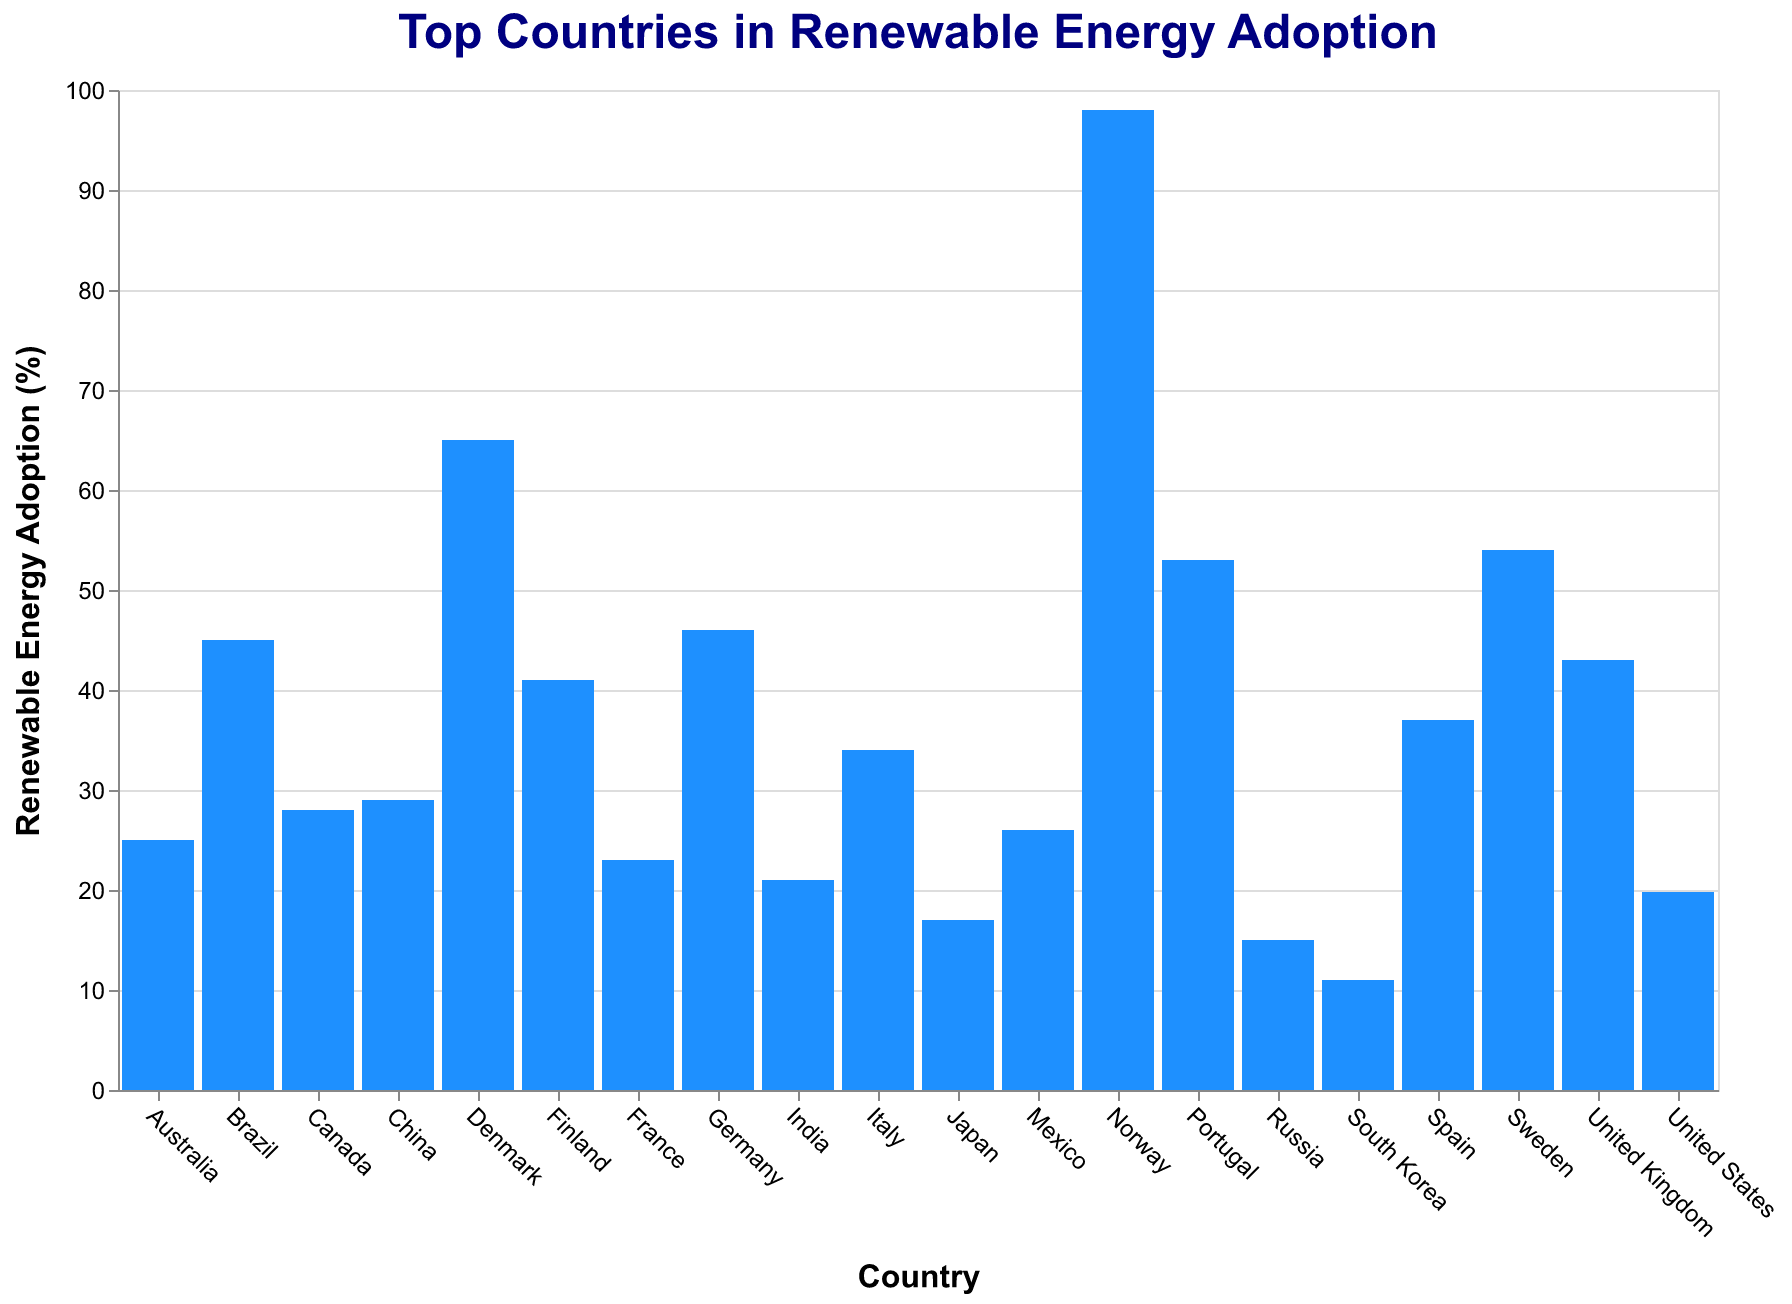

The file beside this chart, header and first rows:
Country, Renewable_Adoption
Germany, 46.0
United Kingdom, 43.0
Sweden, 54.0
Spain, 37.0
Italy, 34.0
China, 29.0
United States, 19.8
India, 21.0
Brazil, 45.0
Canada, 28.0
Norway, 98.0
Denmark, 65.0
France, 23.0
Australia, 25.0
Finland, 41.0
Portugal, 53.0
Mexico, 26.0
Japan, 17.0
Russia, 15.0
South Korea, 11.0
